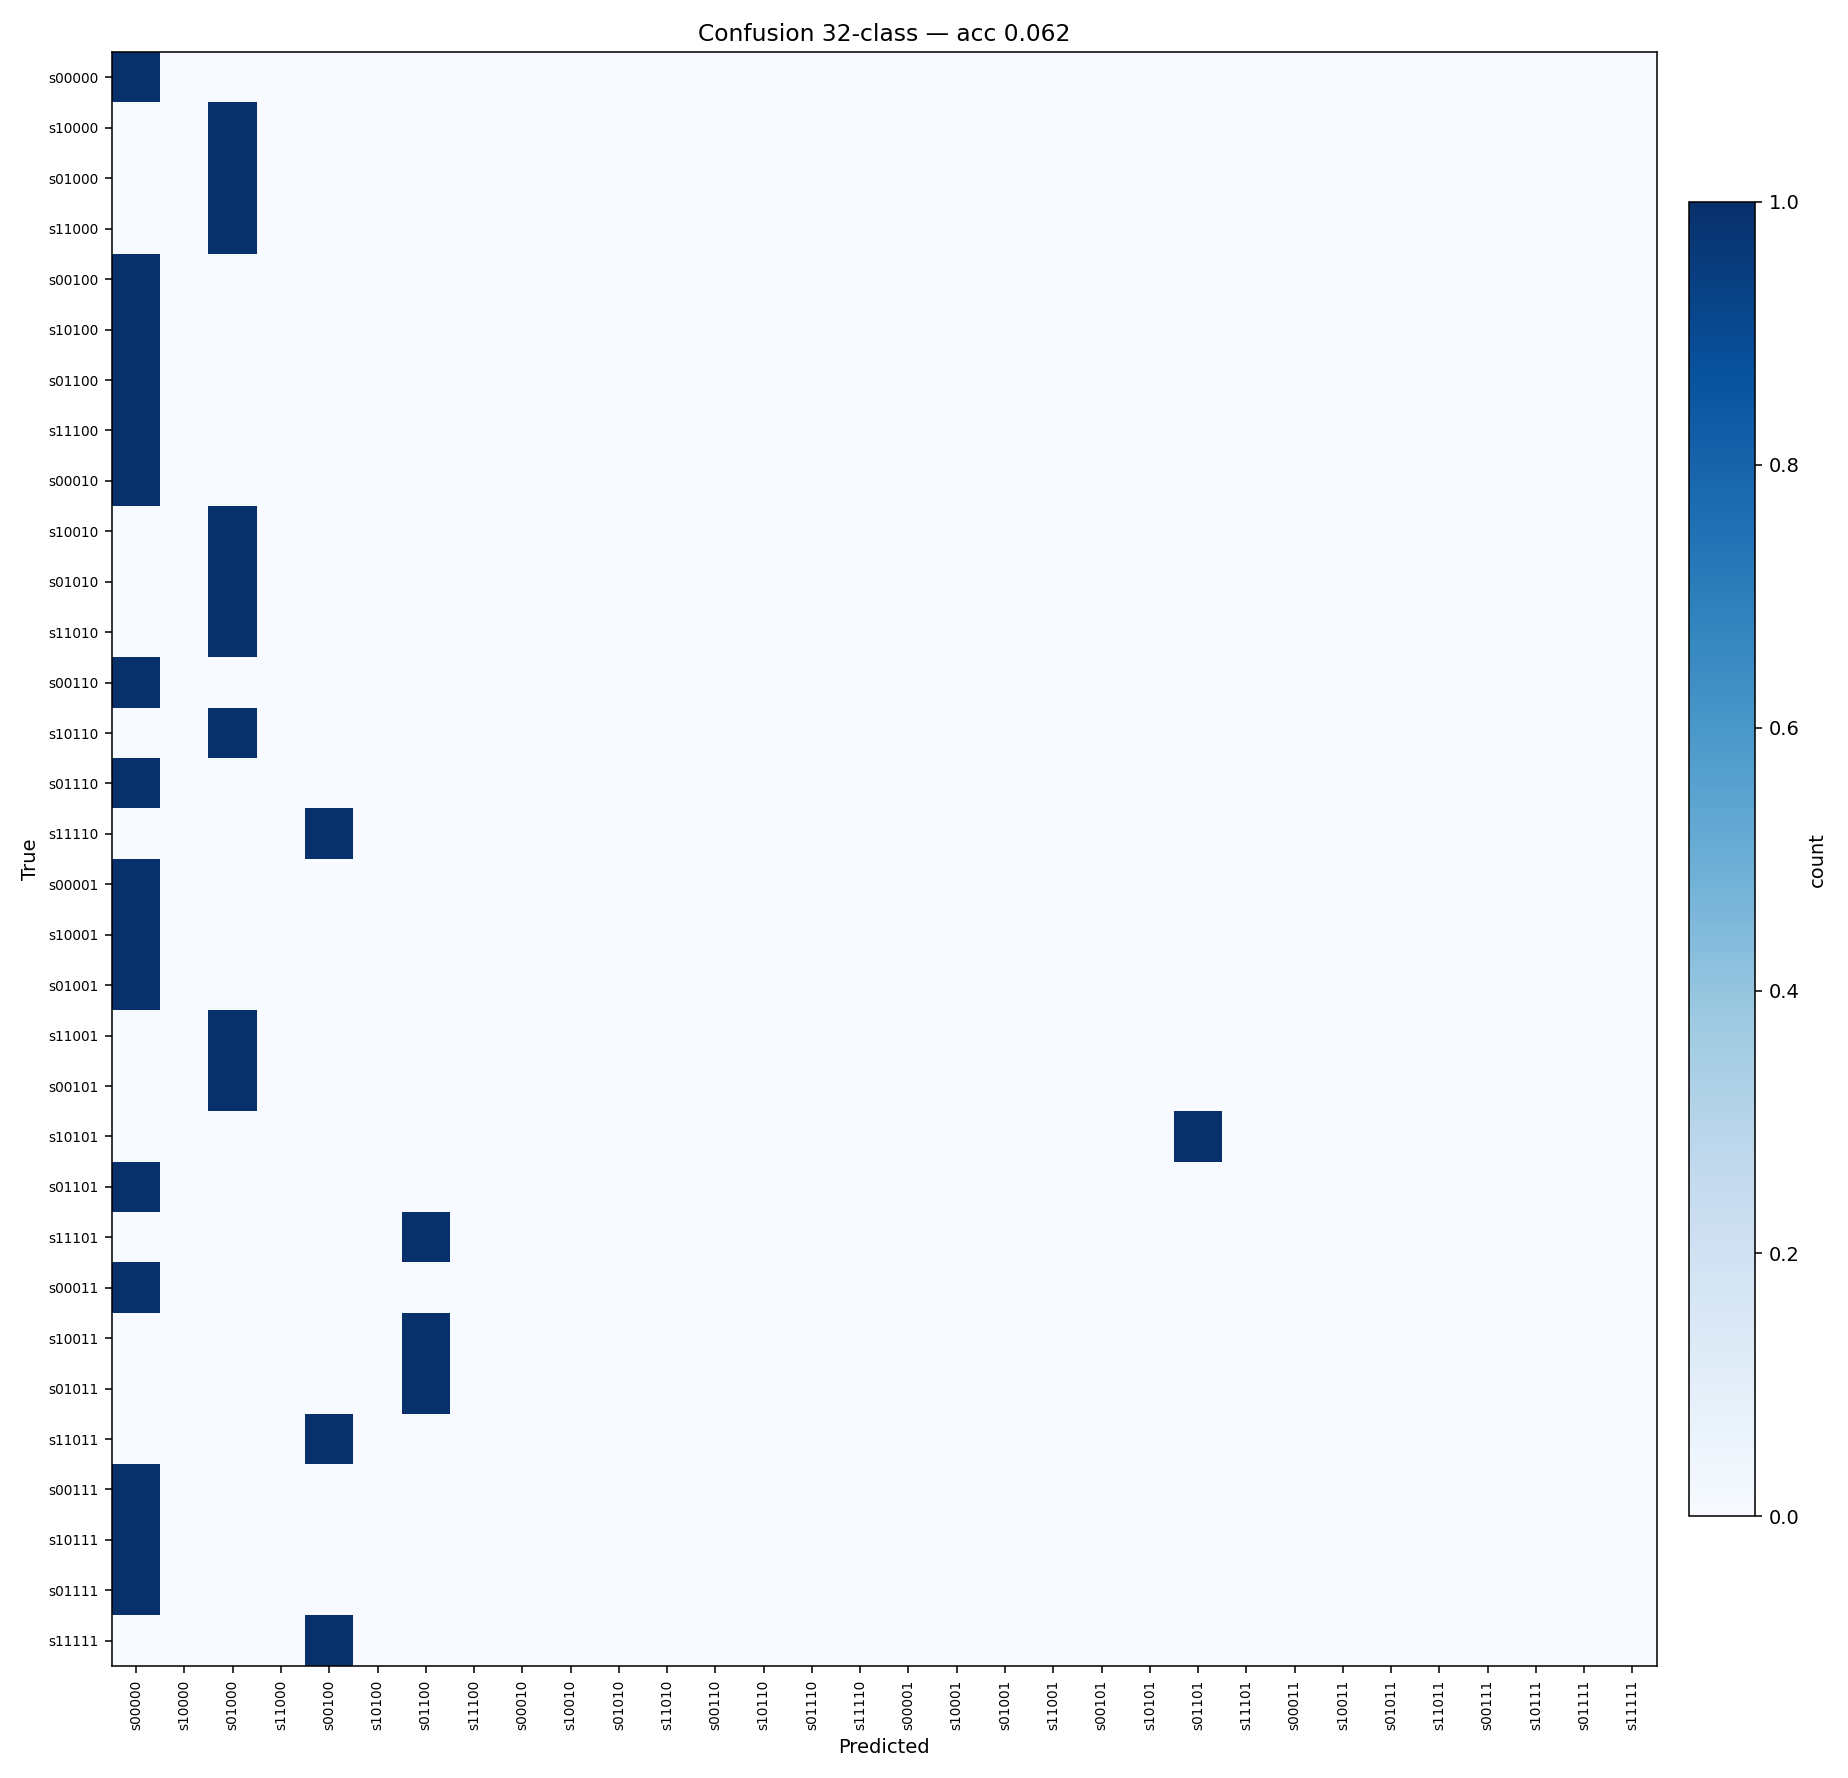

Data behind this chart, as committed beside it:
true\pred, s00000, s10000, s01000, s11000, s00100, s10100, s01100, s11100, s00010, s10010, s01010, s11010, s00110, s10110, s01110, s11110, s00001, s10001, s01001, s11001, s00101, s10101, s01101
s00000, 1, 0, 0, 0, 0, 0, 0, 0, 0, 0, 0, 0, 0, 0, 0, 0, 0, 0, 0, 0, 0, 0, 0
s10000, 0, 0, 1, 0, 0, 0, 0, 0, 0, 0, 0, 0, 0, 0, 0, 0, 0, 0, 0, 0, 0, 0, 0
s01000, 0, 0, 1, 0, 0, 0, 0, 0, 0, 0, 0, 0, 0, 0, 0, 0, 0, 0, 0, 0, 0, 0, 0
s11000, 0, 0, 1, 0, 0, 0, 0, 0, 0, 0, 0, 0, 0, 0, 0, 0, 0, 0, 0, 0, 0, 0, 0
s00100, 1, 0, 0, 0, 0, 0, 0, 0, 0, 0, 0, 0, 0, 0, 0, 0, 0, 0, 0, 0, 0, 0, 0
s10100, 1, 0, 0, 0, 0, 0, 0, 0, 0, 0, 0, 0, 0, 0, 0, 0, 0, 0, 0, 0, 0, 0, 0
s01100, 1, 0, 0, 0, 0, 0, 0, 0, 0, 0, 0, 0, 0, 0, 0, 0, 0, 0, 0, 0, 0, 0, 0
s11100, 1, 0, 0, 0, 0, 0, 0, 0, 0, 0, 0, 0, 0, 0, 0, 0, 0, 0, 0, 0, 0, 0, 0
s00010, 1, 0, 0, 0, 0, 0, 0, 0, 0, 0, 0, 0, 0, 0, 0, 0, 0, 0, 0, 0, 0, 0, 0
s10010, 0, 0, 1, 0, 0, 0, 0, 0, 0, 0, 0, 0, 0, 0, 0, 0, 0, 0, 0, 0, 0, 0, 0
s01010, 0, 0, 1, 0, 0, 0, 0, 0, 0, 0, 0, 0, 0, 0, 0, 0, 0, 0, 0, 0, 0, 0, 0
s11010, 0, 0, 1, 0, 0, 0, 0, 0, 0, 0, 0, 0, 0, 0, 0, 0, 0, 0, 0, 0, 0, 0, 0
s00110, 1, 0, 0, 0, 0, 0, 0, 0, 0, 0, 0, 0, 0, 0, 0, 0, 0, 0, 0, 0, 0, 0, 0
s10110, 0, 0, 1, 0, 0, 0, 0, 0, 0, 0, 0, 0, 0, 0, 0, 0, 0, 0, 0, 0, 0, 0, 0
s01110, 1, 0, 0, 0, 0, 0, 0, 0, 0, 0, 0, 0, 0, 0, 0, 0, 0, 0, 0, 0, 0, 0, 0
s11110, 0, 0, 0, 0, 1, 0, 0, 0, 0, 0, 0, 0, 0, 0, 0, 0, 0, 0, 0, 0, 0, 0, 0
s00001, 1, 0, 0, 0, 0, 0, 0, 0, 0, 0, 0, 0, 0, 0, 0, 0, 0, 0, 0, 0, 0, 0, 0
s10001, 1, 0, 0, 0, 0, 0, 0, 0, 0, 0, 0, 0, 0, 0, 0, 0, 0, 0, 0, 0, 0, 0, 0
s01001, 1, 0, 0, 0, 0, 0, 0, 0, 0, 0, 0, 0, 0, 0, 0, 0, 0, 0, 0, 0, 0, 0, 0
s11001, 0, 0, 1, 0, 0, 0, 0, 0, 0, 0, 0, 0, 0, 0, 0, 0, 0, 0, 0, 0, 0, 0, 0
s00101, 0, 0, 1, 0, 0, 0, 0, 0, 0, 0, 0, 0, 0, 0, 0, 0, 0, 0, 0, 0, 0, 0, 0
s10101, 0, 0, 0, 0, 0, 0, 0, 0, 0, 0, 0, 0, 0, 0, 0, 0, 0, 0, 0, 0, 0, 0, 1
s01101, 1, 0, 0, 0, 0, 0, 0, 0, 0, 0, 0, 0, 0, 0, 0, 0, 0, 0, 0, 0, 0, 0, 0
s11101, 0, 0, 0, 0, 0, 0, 1, 0, 0, 0, 0, 0, 0, 0, 0, 0, 0, 0, 0, 0, 0, 0, 0
s00011, 1, 0, 0, 0, 0, 0, 0, 0, 0, 0, 0, 0, 0, 0, 0, 0, 0, 0, 0, 0, 0, 0, 0
s10011, 0, 0, 0, 0, 0, 0, 1, 0, 0, 0, 0, 0, 0, 0, 0, 0, 0, 0, 0, 0, 0, 0, 0
s01011, 0, 0, 0, 0, 0, 0, 1, 0, 0, 0, 0, 0, 0, 0, 0, 0, 0, 0, 0, 0, 0, 0, 0
s11011, 0, 0, 0, 0, 1, 0, 0, 0, 0, 0, 0, 0, 0, 0, 0, 0, 0, 0, 0, 0, 0, 0, 0
s00111, 1, 0, 0, 0, 0, 0, 0, 0, 0, 0, 0, 0, 0, 0, 0, 0, 0, 0, 0, 0, 0, 0, 0
s10111, 1, 0, 0, 0, 0, 0, 0, 0, 0, 0, 0, 0, 0, 0, 0, 0, 0, 0, 0, 0, 0, 0, 0
s01111, 1, 0, 0, 0, 0, 0, 0, 0, 0, 0, 0, 0, 0, 0, 0, 0, 0, 0, 0, 0, 0, 0, 0
s11111, 0, 0, 0, 0, 1, 0, 0, 0, 0, 0, 0, 0, 0, 0, 0, 0, 0, 0, 0, 0, 0, 0, 0
